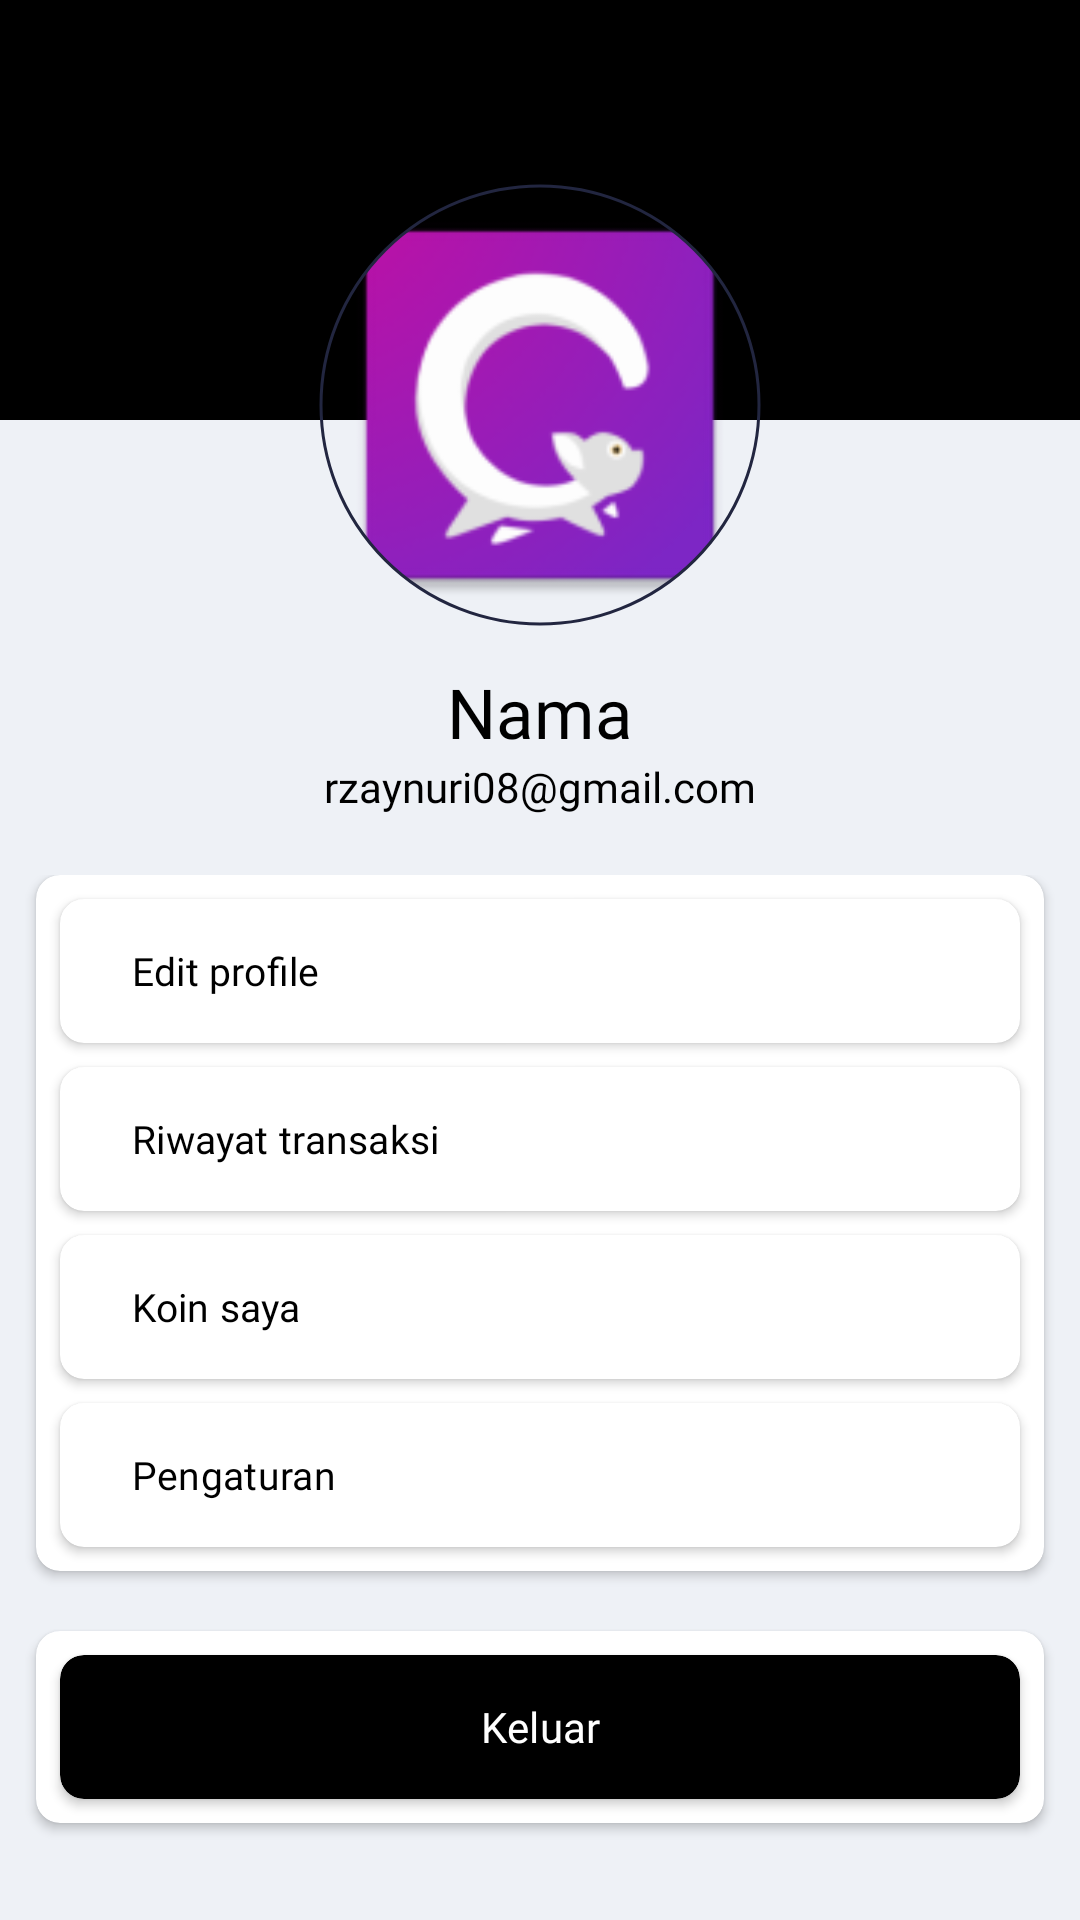

Produce the Android XML layout that renders to this screen, including the resource entries it uses.
<!-- AndroidManifest.xml: application theme Theme.CodingCamp -->
<!-- res/layout/fragment_profile.xml -->
<?xml version="1.0" encoding="utf-8"?>
<androidx.constraintlayout.widget.ConstraintLayout xmlns:android="http://schemas.android.com/apk/res/android"
    xmlns:app="http://schemas.android.com/apk/res-auto"
    xmlns:tools="http://schemas.android.com/tools"
    android:layout_width="match_parent"
    android:layout_height="match_parent"
    android:background="#EEF1F6"
    android:theme="@style/AppTheme"
    tools:context=".UI.fragment.ProfileFragment">

    <RelativeLayout
        android:id="@+id/cardView10"
        android:layout_width="match_parent"
        android:layout_height="140dp"
        android:background="#000000"
        app:layout_constraintTop_toTopOf="parent" />

    <com.google.android.material.imageview.ShapeableImageView
        android:id="@+id/txt_homefotoprofil"
        android:layout_width="150dp"
        android:layout_height="150dp"
        android:layout_marginTop="60dp"
        android:padding="2dp"
        android:src="@mipmap/ic_launcher"
        android:scaleType="centerCrop"
        app:layout_constraintEnd_toEndOf="parent"
        app:layout_constraintStart_toStartOf="parent"
        app:layout_constraintTop_toTopOf="parent"
        app:shapeAppearanceOverlay="@style/circular"
        app:strokeColor="#222640"
        app:strokeWidth="1dp" />

    <TextView
        android:id="@+id/txt_nama"
        android:layout_width="wrap_content"
        android:layout_height="wrap_content"
        android:layout_marginTop="12dp"
        android:fontFamily="@font/poppins_semibold"
        android:text="Nama"
        android:textColor="#000000"
        android:textSize="23dp"
        app:layout_constraintEnd_toEndOf="@+id/txt_homefotoprofil"
        app:layout_constraintStart_toStartOf="@+id/txt_homefotoprofil"
        app:layout_constraintTop_toBottomOf="@+id/txt_homefotoprofil" />

    <TextView
        android:id="@+id/txt_email"
        android:layout_width="wrap_content"
        android:layout_height="wrap_content"
        android:fontFamily="@font/poppins_regular"
        android:text="rzaynuri08@gmail.com"
        android:textColor="#000000"
        app:layout_constraintEnd_toEndOf="@+id/txt_nama"
        app:layout_constraintStart_toStartOf="@+id/txt_nama"
        app:layout_constraintTop_toBottomOf="@+id/txt_nama" />

    <LinearLayout
        android:id="@+id/linearLayout2"
        android:layout_width="match_parent"
        android:layout_height="240dp"
        android:layout_marginTop="20dp"
        app:layout_constraintEnd_toEndOf="parent"
        app:layout_constraintStart_toStartOf="parent"
        app:layout_constraintTop_toBottomOf="@+id/txt_email">

        <androidx.cardview.widget.CardView
            android:layout_width="match_parent"
            android:layout_height="wrap_content"
            android:layout_marginStart="12dp"
            android:layout_marginEnd="12dp"
            app:cardBackgroundColor="#ffffff"
            app:cardCornerRadius="8dp">

            <LinearLayout
                android:layout_width="match_parent"
                android:layout_height="wrap_content"
                android:orientation="vertical">

                <androidx.cardview.widget.CardView
                    android:layout_width="match_parent"
                    android:layout_height="wrap_content"
                    android:layout_margin="8dp"
                    app:cardBackgroundColor="#ffffff"
                    app:cardCornerRadius="8dp">

                    <androidx.constraintlayout.widget.ConstraintLayout
                        android:layout_width="match_parent"
                        android:layout_height="wrap_content">

                        <Button
                            android:layout_width="match_parent"
                            android:layout_height="wrap_content"
                            android:backgroundTint="#00000000"
                            android:drawableRight="@drawable/baseline_keyboard_arrow_right_24"
                            android:fontFamily="@font/poppins_semibold"
                            android:gravity="start|center"
                            android:text="Edit profile"
                            android:textColor="#000000"
                            android:textSize="13dp"
                            app:layout_constraintEnd_toEndOf="parent"
                            app:layout_constraintStart_toStartOf="parent"
                            app:layout_constraintTop_toTopOf="parent" />
                    </androidx.constraintlayout.widget.ConstraintLayout>
                </androidx.cardview.widget.CardView>

                <androidx.cardview.widget.CardView
                    android:layout_width="match_parent"
                    android:layout_height="wrap_content"
                    android:layout_marginStart="8dp"
                    android:layout_marginEnd="8dp"
                    app:cardBackgroundColor="#ffffff"
                    app:cardCornerRadius="8dp">

                    <androidx.constraintlayout.widget.ConstraintLayout
                        android:layout_width="match_parent"
                        android:layout_height="wrap_content">

                        <Button
                            android:layout_width="match_parent"
                            android:layout_height="wrap_content"
                            android:backgroundTint="#00000000"
                            android:drawableRight="@drawable/baseline_keyboard_arrow_right_24"
                            android:fontFamily="@font/poppins_semibold"
                            android:gravity="start|center"
                            android:text="Riwayat transaksi"
                            android:textColor="#000000"
                            android:textSize="13dp"
                            app:layout_constraintEnd_toEndOf="parent"
                            app:layout_constraintStart_toStartOf="parent"
                            app:layout_constraintTop_toTopOf="parent" />
                    </androidx.constraintlayout.widget.ConstraintLayout>
                </androidx.cardview.widget.CardView>

                <androidx.cardview.widget.CardView
                    android:layout_width="match_parent"
                    android:layout_height="wrap_content"
                    android:layout_marginStart="8dp"
                    android:layout_marginTop="8dp"
                    android:layout_marginEnd="8dp"
                    app:cardBackgroundColor="#ffffff"
                    app:cardCornerRadius="8dp">

                    <androidx.constraintlayout.widget.ConstraintLayout
                        android:layout_width="match_parent"
                        android:layout_height="wrap_content">

                        <Button
                            android:layout_width="match_parent"
                            android:layout_height="wrap_content"
                            android:backgroundTint="#00000000"
                            android:drawableRight="@drawable/baseline_keyboard_arrow_right_24"
                            android:fontFamily="@font/poppins_semibold"
                            android:gravity="start|center"
                            android:text="Koin saya"
                            android:textColor="#000000"
                            android:textSize="13dp"
                            app:layout_constraintEnd_toEndOf="parent"
                            app:layout_constraintStart_toStartOf="parent"
                            app:layout_constraintTop_toTopOf="parent" />
                    </androidx.constraintlayout.widget.ConstraintLayout>
                </androidx.cardview.widget.CardView>

                <androidx.cardview.widget.CardView
                    android:layout_width="match_parent"
                    android:layout_height="wrap_content"
                    android:layout_margin="8dp"
                    app:cardBackgroundColor="#ffffff"
                    app:cardCornerRadius="8dp">

                    <androidx.constraintlayout.widget.ConstraintLayout
                        android:layout_width="match_parent"
                        android:layout_height="wrap_content">

                        <Button
                            android:layout_width="match_parent"
                            android:layout_height="wrap_content"
                            android:backgroundTint="#00000000"
                            android:drawableRight="@drawable/baseline_keyboard_arrow_right_24"
                            android:fontFamily="@font/poppins_semibold"
                            android:gravity="start|center"
                            android:text="Pengaturan"
                            android:textColor="#000000"
                            android:textSize="13dp"
                            app:layout_constraintEnd_toEndOf="parent"
                            app:layout_constraintStart_toStartOf="parent"
                            app:layout_constraintTop_toTopOf="parent" />
                    </androidx.constraintlayout.widget.ConstraintLayout>
                </androidx.cardview.widget.CardView>

            </LinearLayout>
        </androidx.cardview.widget.CardView>
    </LinearLayout>

    <LinearLayout
        android:layout_width="match_parent"
        android:layout_height="85dp"
        app:layout_constraintEnd_toEndOf="parent"
        app:layout_constraintHorizontal_bias="0.0"
        app:layout_constraintStart_toStartOf="parent"
        app:layout_constraintTop_toBottomOf="@+id/linearLayout2">

        <androidx.cardview.widget.CardView
            android:layout_width="match_parent"
            android:layout_height="wrap_content"
            app:cardBackgroundColor="#ffffff"
            android:layout_marginTop="12dp"
            android:layout_marginStart="12dp"
            android:layout_marginEnd="12dp"
            app:cardCornerRadius="8dp">

            <LinearLayout
                android:layout_width="match_parent"
                android:layout_height="wrap_content"
                android:orientation="vertical">

                <androidx.cardview.widget.CardView
                    android:layout_width="match_parent"
                    android:layout_height="wrap_content"
                    app:cardBackgroundColor="#000000"
                    android:layout_margin="8dp"
                    app:cardCornerRadius="8dp">

                    <androidx.constraintlayout.widget.ConstraintLayout
                        android:layout_width="match_parent"
                        android:layout_height="wrap_content">

                        <Button
                            android:id="@+id/btn_LogOut"
                            android:layout_width="match_parent"
                            android:layout_height="wrap_content"
                            android:backgroundTint="#00000000"
                            android:text="Keluar"
                            android:textColor="#ffffff"
                            android:fontFamily="@font/poppins_semibold"
                            app:layout_constraintEnd_toEndOf="parent"
                            app:layout_constraintStart_toStartOf="parent"
                            app:layout_constraintTop_toTopOf="parent" />
                    </androidx.constraintlayout.widget.ConstraintLayout>
                </androidx.cardview.widget.CardView>
            </LinearLayout>
        </androidx.cardview.widget.CardView>
    </LinearLayout>



</androidx.constraintlayout.widget.ConstraintLayout>
<!-- resources referenced by this layout -->
<resources>
  <!-- mipmap ic_launcher: webp bitmap (mipmap-hdpi, 3224 bytes) -->
  <style name="AppTheme" parent="Theme.Material3.DayNight.NoActionBar">
          <item name="android:statusBarColor">#000000</item>
      </style>
  <style name="circular">
          <item name="cornerSize">50%</item>
      </style>
  <style name="Theme.CodingCamp" parent="Base.Theme.CodingCamp">
          <item name="android:statusBarColor">#EEF1F6</item>
      </style>
  <style name="Base.Theme.CodingCamp" parent="Theme.Material3.DayNight.NoActionBar">
          <item name="android:statusBarColor">#EEF1F6</item>
      </style>
</resources>
